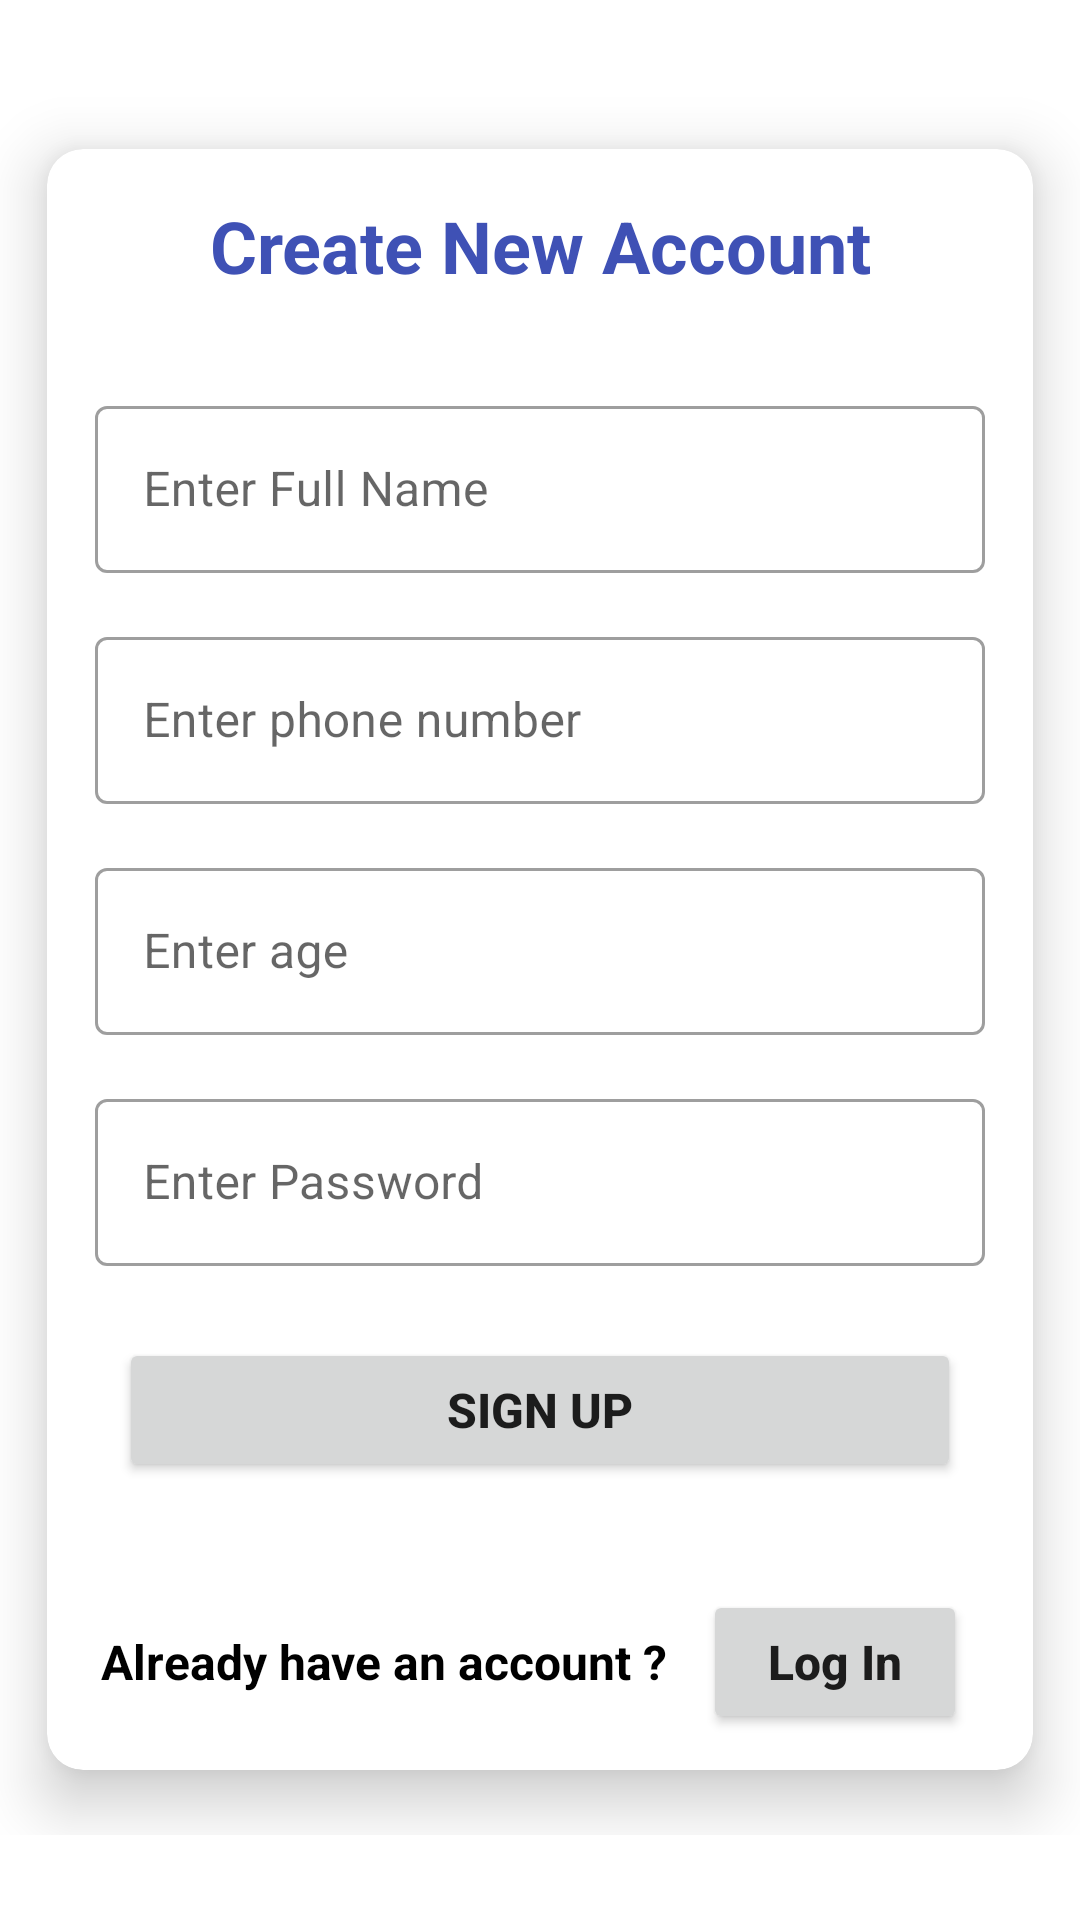

Reconstruct the res/layout file that produces this screen, plus the resources it refers to.
<!-- AndroidManifest.xml: application theme Theme.Adhikar -->
<!-- res/layout/fragment_signup.xml -->
<?xml version="1.0" encoding="utf-8"?>
<ScrollView xmlns:android="http://schemas.android.com/apk/res/android"
    xmlns:tools="http://schemas.android.com/tools"
    android:layout_width="match_parent"
    android:layout_height="match_parent"
    xmlns:app="http://schemas.android.com/apk/res-auto"
    tools:context=".Fragments.SignupFragment">

    <LinearLayout
        android:orientation="vertical"
        android:layout_gravity="center"
        android:layout_width="match_parent"
        android:layout_height="wrap_content">

    <androidx.cardview.widget.CardView
        android:layout_width="match_parent"
        android:layout_height="wrap_content"
        app:cardElevation="12dp"
        android:padding="4dp"
        android:outlineSpotShadowColor="@color/black"
        app:cardPreventCornerOverlap="true"
        app:cardUseCompatPadding="true"
        app:cardCornerRadius="12dp"
        >

        <LinearLayout
            android:layout_width="match_parent"
            android:layout_height="wrap_content"
            android:layout_gravity="center"
            android:gravity="center"

            android:orientation="vertical">

            <TextView
                android:layout_width="match_parent"
                android:layout_height="wrap_content"
                android:text="Create New Account"
                android:layout_marginTop="16dp"
                android:textStyle="bold"
                android:gravity="center_horizontal"
                android:textColor="#3F51B5"
                android:textSize="24sp"/>



            <com.google.android.material.textfield.TextInputLayout
                android:id="@+id/filledTextField"

                style="@style/Widget.MaterialComponents.TextInputLayout.OutlinedBox"

                android:layout_width="match_parent"
                android:layout_height="wrap_content"
                android:layout_marginStart="16dp"
                android:layout_marginTop="32dp"
                android:layout_marginEnd="16dp"
                android:hint="Enter Full Name">

                
                <com.google.android.material.textfield.TextInputEditText
                    android:id="@+id/et_name"
                    android:layout_width="match_parent"
                    android:layout_height="wrap_content" />

            </com.google.android.material.textfield.TextInputLayout>

            <com.google.android.material.textfield.TextInputLayout


                style="@style/Widget.MaterialComponents.TextInputLayout.OutlinedBox"

                android:layout_width="match_parent"
                android:layout_height="wrap_content"
                android:layout_marginStart="16dp"
                android:layout_marginTop="16dp"
                android:layout_marginEnd="16dp"
                android:hint="Enter phone number">

                
                <com.google.android.material.textfield.TextInputEditText
                    android:id="@+id/et_phone"
                    android:layout_width="match_parent"
                    android:layout_height="wrap_content" />

            </com.google.android.material.textfield.TextInputLayout>

            <com.google.android.material.textfield.TextInputLayout


                style="@style/Widget.MaterialComponents.TextInputLayout.OutlinedBox"

                android:layout_width="match_parent"
                android:layout_height="wrap_content"
                android:layout_marginStart="16dp"
                android:layout_marginTop="16dp"
                android:layout_marginEnd="16dp"
                android:hint="Enter age">

                
                <com.google.android.material.textfield.TextInputEditText
                    android:id="@+id/et_age"
                    android:layout_width="match_parent"
                    android:layout_height="wrap_content" />

            </com.google.android.material.textfield.TextInputLayout>
            <com.google.android.material.textfield.TextInputLayout


                style="@style/Widget.MaterialComponents.TextInputLayout.OutlinedBox"

                android:layout_width="match_parent"
                android:layout_height="wrap_content"
                android:layout_marginStart="16dp"
                android:layout_marginTop="16dp"
                android:layout_marginEnd="16dp"
                android:hint="Enter Password">

                
                <com.google.android.material.textfield.TextInputEditText
                    android:id="@+id/et_pwd"
                    android:layout_width="match_parent"
                    android:layout_height="wrap_content" />

            </com.google.android.material.textfield.TextInputLayout>
            <Button
                android:id="@+id/bt_signup"
                android:text="Sign Up"
                android:textSize="16sp"
                android:padding="12dp"
                android:textStyle="bold"
                android:layout_margin="24dp"
                android:layout_marginTop="16dp"
                android:layout_width="match_parent"
                android:layout_height="wrap_content"/>
            <LinearLayout
                android:layout_width="wrap_content"
                android:layout_height="wrap_content"
                android:padding="4dp"
                android:layout_gravity="center_horizontal"

                android:orientation="horizontal">

                <TextView
                    android:layout_width="wrap_content"
                    android:layout_height="wrap_content"
                    android:text="Already have an account ?"
                    android:textSize="16sp"
                    android:padding="4dp"
                    android:layout_gravity="center_vertical"
                    android:textStyle="bold"
                    android:textColor="@color/black"/>
                <Button
                    android:id="@+id/bt_login"
                    android:text="Log In"
                    android:textSize="16sp"
                    android:textAllCaps="false"
                    android:padding="8dp"
                    android:textStyle="bold"
                    android:layout_gravity="center_vertical"
                    android:layout_margin="8dp"

                    android:layout_width="wrap_content"
                    android:layout_height="wrap_content"/>


            </LinearLayout>
        </LinearLayout>
    </androidx.cardview.widget.CardView>
</LinearLayout>



</ScrollView>
<!-- resources referenced by this layout -->
<resources>
  <style name="Theme.Adhikar" parent="Theme.MaterialComponents.DayNight.NoActionBar">
  
          
          <item name="colorPrimary">#3F51B5</item>
          <item name="colorPrimaryVariant">#3F51B5</item>
          <item name="colorOnPrimary">@color/white</item>
          
          <item name="colorSecondary">@color/teal_200</item>
          <item name="colorSecondaryVariant">@color/teal_700</item>
          <item name="colorOnSecondary">@color/black</item>
          
          <item name="android:statusBarColor">?attr/colorPrimaryVariant</item>
          
      </style>
  <!-- not gathered from this repository: default colours our renderer supplied (Android Studio template values) -->
  <color name="teal_200">#FF03DAC5</color>
  <color name="teal_700">#FF018786</color>
  <color name="black">#FF000000</color>
  <color name="white">#FFFFFFFF</color>
</resources>
